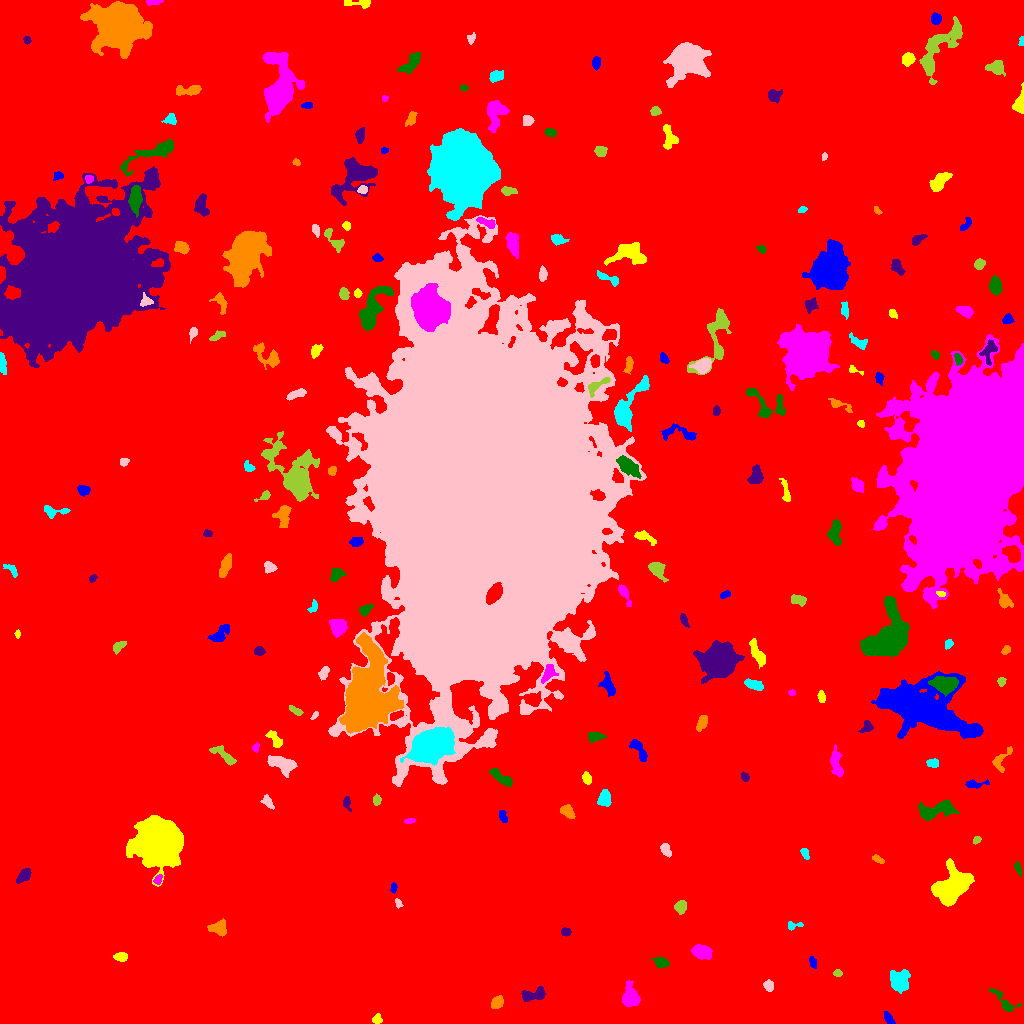

The table this chart was drawn from, first rows:
ID, X, Y, A, B, theta, total_flux, mu_max, mu_median, mu_mean, R_fwhm, R_e, R10, R90, x_start, x_end, y_start, y_end, area, greylevel
0, 524.8, 517.7, 301.5, 294.2, -1.25, 2777612, 16.0, 3.0, 3.266, 152.2, 245.9, 94.33, 399.6, 0, 1023, 0, 1023, 850447, 3.266
1, 888.5, 5.144, 4.039, 1.801, -0.9168, 264.0, 5.0, 3.0, 2.563, 4.184, 3.432, 1.262, 5.078, 884, 895, 0, 12, 103, 10.56
2, 377, 4.702, 2.347, 2.152, 0.9064, 255.0, 6.0, 3.0, 2.965, 3.868, 2.821, 1.128, 4.442, 372, 382, 0, 10, 86, 10.97
3, 630, 25.78, 4.697, 3.626, -1.509, 2694, 21.0, 7.0, 8.264, 5.997, 4.983, 2.034, 8.078, 622, 640, 17, 43, 326, 16.26
4, 1004, 21.69, 9.308, 3.16, -0.7621, 420.0, 7.0, 2.0, 1.963, 2.326, 4.442, 1.382, 7.291, 989, 1021, 12, 35, 214, 9.963
5, 533.1, 28.95, 6.998, 2.859, 0.2051, 1025, 9.0, 4.0, 4.271, 5.863, 4.787, 1.871, 7.442, 521, 545, 22, 37, 240, 12.27
6, 496.8, 21.15, 3.605, 2.687, 0.8757, 610.0, 7.0, 4.0, 4.236, 5.614, 4.068, 1.596, 6.024, 491, 503, 15, 28, 144, 11.24
7, 899.2, 41.85, 5.028, 4.37, -1.01, 2298, 14.0, 6.0, 6.079, 6.956, 5.67, 2.326, 9.097, 890, 910, 30, 54, 378, 14.08
8, 768.6, 37.53, 2.551, 1.99, -1.046, 190.0, 5.0, 2.0, 1.81, 3.338, 2.877, 1.128, 4.514, 763, 773, 32, 44, 105, 10.81
9, 837.5, 50.35, 2.117, 1.72, -0.06983, 187.0, 5.0, 3.0, 3.066, 3.523, 2.523, 0.9772, 3.785, 833, 842, 47, 54, 61, 11.07
10, 501.4, 53.14, 3.082, 1.619, 0.298, 227.0, 5.0, 2.0, 2.495, 3.613, 2.764, 1.128, 4.406, 492, 507, 49, 57, 91, 11.49
11, 812.8, 61.12, 3.022, 1.588, -1.276, 186.0, 5.0, 2.0, 2.325, 3.385, 2.821, 1.128, 4.37, 809, 816, 55, 67, 80, 10.32
12, 120.9, 66.91, 2.929, 1.902, 0.02688, 282.0, 6.0, 2.0, 2.431, 4.184, 3.038, 1.128, 4.72, 113, 127, 62, 71, 116, 12.43
13, 701.5, 71.68, 4.458, 3.031, -0.2723, 1710, 15.0, 6.0, 6.628, 5.698, 4.72, 1.871, 7.506, 691, 712, 64, 79, 258, 14.63
14, 660.9, 60.77, 3.528, 2.304, -0.2167, 448.0, 7.0, 3.0, 3.111, 4.26, 3.568, 1.382, 5.726, 650, 669, 55, 66, 144, 12.11
15, 565.5, 91.5, 2.365, 1.986, 0.0, 262.0, 6.0, 4.0, 3.316, 4.146, 2.877, 1.128, 4.26, 561, 571, 87, 96, 79, 11.32
16, 219.3, 95.39, 4.432, 3.609, -0.1264, 747.0, 8.0, 3.0, 3.395, 5.14, 4.583, 1.784, 7.334, 207, 226, 87, 105, 220, 11.4
17, 793, 98.06, 4.077, 1.718, 0.0856, 183.0, 5.0, 2.0, 2.056, 2.877, 2.646, 0.9772, 4.406, 788, 803, 93, 102, 89, 12.06
18, 397.8, 120.2, 2.184, 1.137, -1.319, 103.0, 5.0, 1.0, 1.746, 2.585, 1.954, 0.7979, 3.09, 395, 403, 115, 125, 59, 10.75
19, 680.7, 116.7, 2.937, 2.434, 1.332, 401.0, 7.0, 3.0, 2.804, 4.146, 3.478, 1.382, 5.323, 674, 686, 109, 123, 143, 11.8
20, 872.4, 115.7, 3.715, 2.699, -0.001242, 893.0, 10.0, 5.0, 4.907, 5.557, 4.146, 1.693, 6.358, 864, 880, 110, 122, 182, 12.91
21, 393.6, 135.6, 2.535, 1.436, 1.535, 193.0, 7.0, 3.0, 3.113, 2.985, 2.459, 0.7979, 3.742, 390, 397, 130, 141, 62, 11.11
22, 952.2, 137.2, 10.56, 7.469, 0.9012, 6645, 15.0, 6.0, 6.612, 10.75, 10.26, 4.029, 15.71, 931, 974, 117, 165, 1005, 13.61
23, 157.9, 144, 2.24, 1.559, 1.182, 245.0, 11.0, 2.0, 3.356, 2.326, 2.185, 0.7979, 3.827, 153, 162, 139, 149, 73, 15.36
24, 1018, 154.9, 3.747, 1.345, -1.232, 386.0, 9.0, 5.0, 4.949, 3.827, 2.877, 1.128, 4.37, 1014, 1021, 147, 162, 78, 11.95
25, 23.61, 147.6, 3.837, 2.32, 0.7371, 763.0, 11.0, 4.0, 4.624, 4.222, 3.7, 1.493, 6.077, 16, 31, 140, 155, 165, 12.62
26, 878, 164.1, 3.414, 1.634, -0.5101, 325.0, 6.0, 4.0, 4.062, 4.886, 3.09, 1.262, 4.583, 872, 884, 160, 169, 80, 11.06
27, 805, 169.8, 2.798, 1.657, -1.143, 257.0, 6.0, 3.0, 3.134, 3.785, 2.706, 1.128, 4.297, 800, 809, 164, 175, 82, 12.13
28, 665.3, 173.9, 3.069, 1.94, -1.027, 434.0, 9.0, 3.0, 3.587, 3.568, 3.09, 1.128, 4.918, 660, 671, 166, 180, 121, 12.59
29, 976.3, 183.2, 2.13, 1.527, 0.7197, 245.0, 11.0, 4.0, 4.224, 2.326, 2.257, 0.7979, 3.613, 973, 981, 179, 187, 58, 12.22
30, 310.1, 203.4, 2.218, 1.298, -1.508, 123.0, 4.0, 2.0, 1.952, 3.478, 2.185, 0.9772, 3.241, 306, 313, 198, 207, 63, 10.95
31, 502.5, 207.2, 3.153, 1.78, -1.222, 305.0, 8.0, 3.0, 3.315, 3.656, 3.038, 0.9772, 4.687, 499, 507, 201, 213, 92, 11.32
32, 158, 181.2, 8.8, 8.421, 0.2268, 88594, 218.0, 19.0, 38.34, 8.849, 9.885, 3.7, 18.7, 126, 183, 137, 208, 2311, 46.34
33, 409.7, 202.3, 2.679, 1.121, 0.1561, 132.0, 6.0, 2.0, 2.2, 2.932, 2.185, 0.7979, 3.385, 404, 415, 200, 205, 60, 11.2
34, 937.2, 213.6, 10.43, 3.823, 0.2106, 1612, 8.0, 3.0, 3.527, 8.273, 6.699, 2.646, 10.42, 918, 959, 203, 224, 457, 11.53
35, 346.6, 220.7, 3.457, 1.902, -1.319, 204.0, 5.0, 2.0, 2.267, 2.985, 2.877, 1.128, 4.618, 343, 351, 212, 227, 90, 10.27
36, 567.8, 211.6, 3.51, 2.385, -0.7397, 355.0, 5.0, 2.0, 2.261, 4.514, 3.613, 1.493, 5.698, 560, 575, 205, 219, 157, 11.26
37, 604.2, 225.3, 3.951, 2.772, 1.369, 895.0, 10.0, 4.0, 4.711, 5.352, 4.146, 1.693, 6.555, 597, 611, 217, 234, 190, 12.71
38, 267.6, 221.8, 3.646, 2.101, -0.9449, 379.0, 7.0, 3.0, 3.239, 3.909, 3.385, 1.262, 5.202, 260, 274, 214, 229, 117, 11.24
39, 376.9, 223.4, 2.524, 1.9, 1.476, 243.0, 7.0, 3.0, 3.0, 3.241, 2.821, 0.9772, 4.297, 373, 381, 218, 230, 81, 13.0
40, 865.4, 227.2, 1.9, 1.585, 1.332, 220.0, 10.0, 3.0, 3.333, 2.459, 2.034, 0.7979, 3.568, 862, 870, 223, 232, 66, 12.33
41, 975.4, 239.3, 6.131, 1.782, 0.07554, 345.0, 7.0, 2.0, 2.614, 3.523, 3.432, 1.262, 5.412, 965, 989, 235, 244, 132, 11.61
42, 587, 245, 2.921, 2.107, -1.148, 337.0, 6.0, 3.0, 3.304, 4.583, 3.192, 1.262, 4.886, 582, 591, 239, 252, 102, 11.3
43, 836.3, 259.4, 7.565, 2.386, -1.414, 856.0, 8.0, 3.0, 3.28, 6.257, 5.046, 1.871, 7.777, 830, 843, 246, 279, 261, 11.28
44, 501, 246.1, 7.588, 2.167, -0.5964, 651.0, 6.0, 3.0, 2.973, 6.283, 4.652, 1.784, 7.269, 488, 512, 237, 255, 219, 10.97
45, 744.6, 246.8, 2.168, 1.612, -0.8779, 113.0, 4.0, 2.0, 1.592, 3.478, 2.326, 0.7979, 3.656, 741, 749, 242, 252, 71, 10.59
46, 1001, 263, 7.483, 3.604, 1.03, 375.0, 5.0, 2.0, 1.923, 3.909, 4.514, 1.596, 7.047, 992, 1012, 251, 277, 195, 9.923
47, 932.4, 260.4, 2.808, 2.056, -0.03323, 351.0, 7.0, 3.0, 3.475, 3.909, 3.09, 1.262, 4.787, 926, 938, 256, 265, 101, 11.48
48, 281.5, 259.6, 6.981, 3.294, -0.373, 1741, 12.0, 5.0, 4.809, 6.933, 5.809, 2.326, 9.009, 267, 297, 246, 268, 362, 12.81
49, 224.4, 268.2, 7.644, 2.398, -0.6636, 640.0, 7.0, 3.0, 2.949, 4.787, 4.583, 1.784, 7.225, 209, 236, 258, 278, 217, 10.95
50, 757.2, 272.8, 9.357, 2.909, -1.477, 532.0, 8.0, 2.0, 2.673, 4.029, 4.068, 1.493, 6.77, 752, 768, 256, 287, 199, 10.67
51, 638.4, 274.4, 6.921, 2.364, -0.9693, 569.0, 6.0, 3.0, 2.762, 5.89, 4.37, 1.693, 6.817, 629, 647, 262, 284, 206, 10.76
52, 274.6, 284.3, 5.25, 2.226, -0.9677, 482.0, 7.0, 3.0, 2.921, 4.406, 3.785, 1.382, 6.024, 265, 282, 276, 293, 165, 11.92
53, 255.3, 276.1, 2.386, 1.413, 1.278, 108.0, 4.0, 2.0, 1.831, 3.241, 2.185, 0.7979, 3.613, 252, 259, 271, 281, 59, 10.83
54, 594.5, 286.5, 3.683, 2.098, 0.08358, 166.0, 4.0, 1.0, 1.161, 3.868, 3.141, 1.128, 5.14, 588, 606, 281, 291, 143, 10.16
55, 866.8, 296.2, 2.841, 2.389, 1.114, 176.0, 4.0, 1.0, 1.53, 4.184, 3.038, 1.128, 4.853, 858, 873, 291, 303, 115, 10.53
56, 701.9, 300.8, 4.154, 2.18, 1.131, 381.0, 6.0, 3.0, 2.61, 4.853, 3.868, 1.493, 5.89, 696, 707, 292, 308, 146, 10.61
57, 432.5, 278.3, 9.737, 6.233, 0.5038, 33097, 74.0, 20.0, 24.87, 10.67, 9.805, 3.868, 16.17, 400, 455, 258, 296, 1331, 41.87
58, 315.1, 308.5, 2.087, 1.136, 0.9452, 108.0, 6.0, 2.0, 2.25, 2.459, 1.871, 0.5642, 3.09, 310, 318, 304, 312, 48, 11.25
59, 295.3, 313.2, 3.86, 1.303, -0.5183, 128.0, 3.0, 1.0, 1.362, 3.478, 2.764, 1.128, 4.442, 289, 303, 308, 318, 94, 10.36
... 174 more rows
